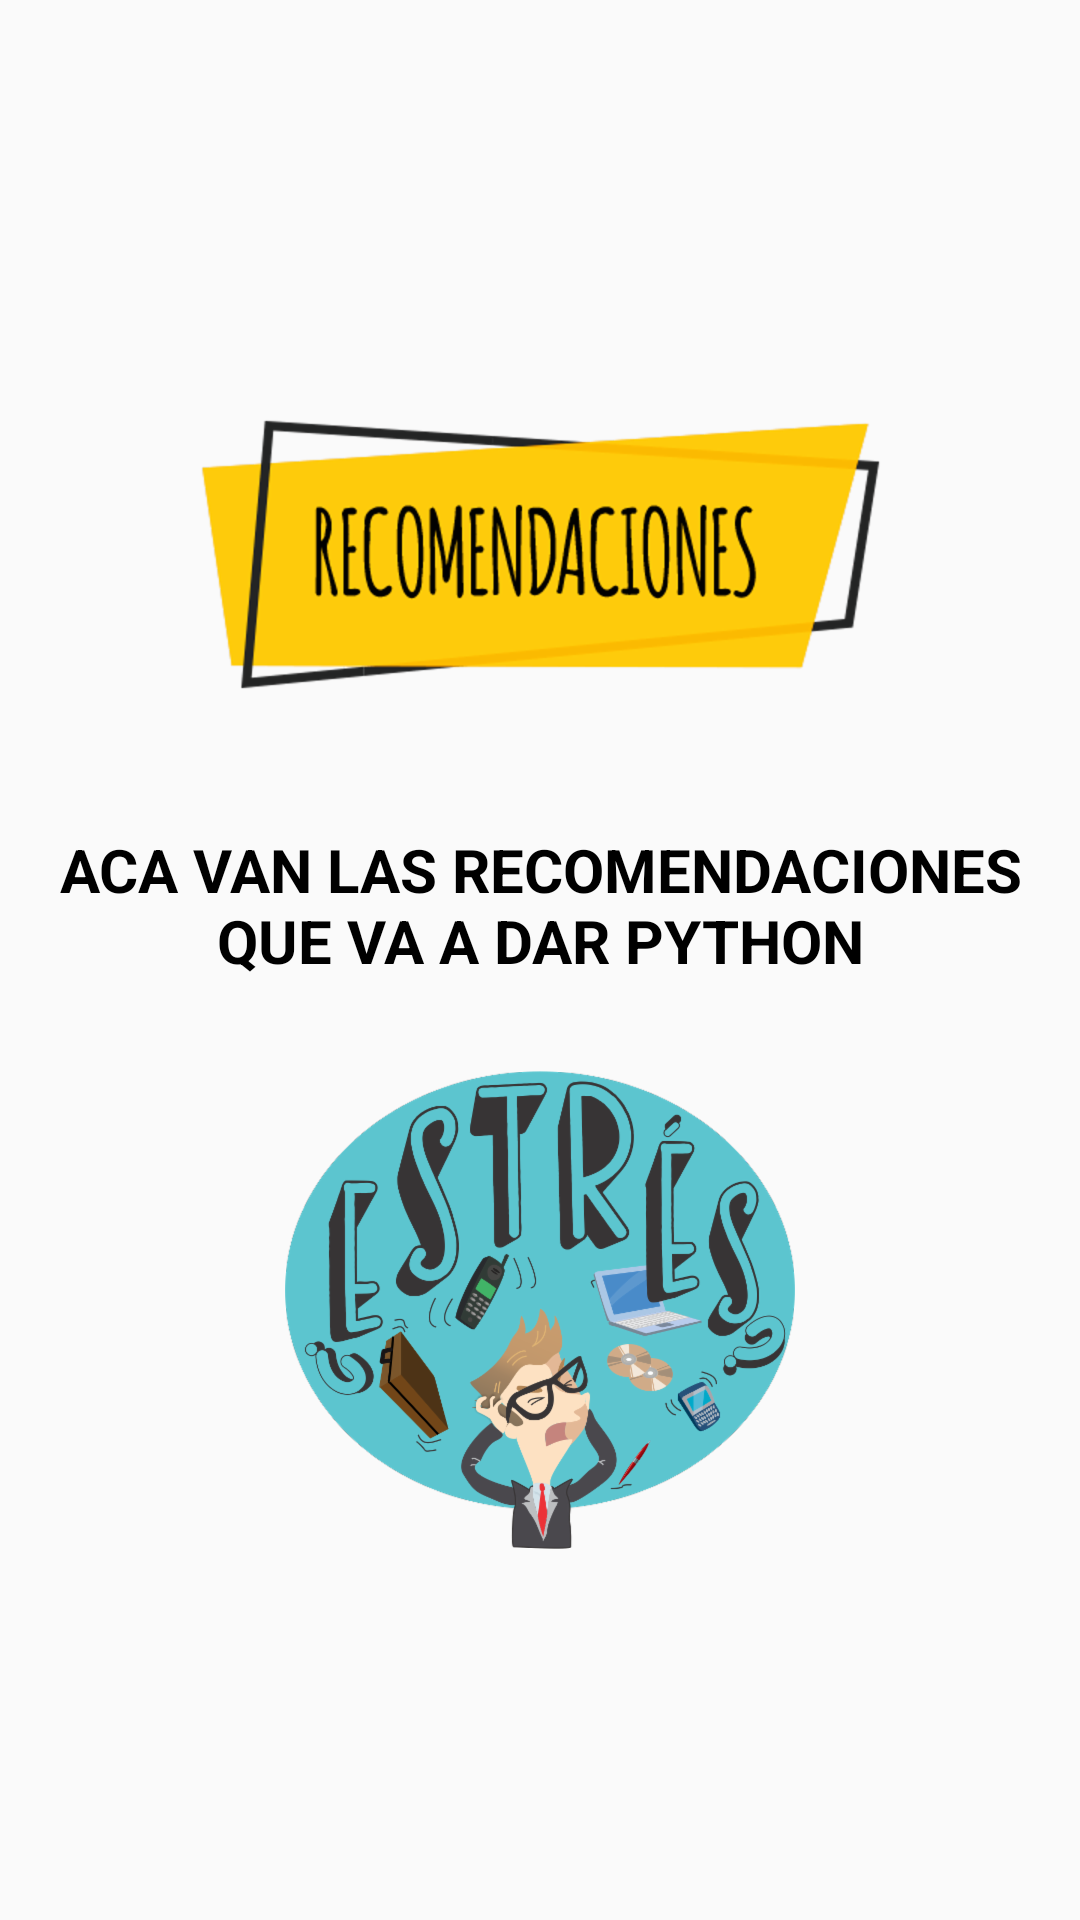

Write the Android layout XML for this screen, with the resource values it uses.
<!-- AndroidManifest.xml: application theme AppTheme -->
<!-- res/layout/fragment_resultados.xml -->
<?xml version="1.0" encoding="utf-8"?>
<FrameLayout xmlns:android="http://schemas.android.com/apk/res/android"
    xmlns:tools="http://schemas.android.com/tools"
    android:layout_width="match_parent"
    android:layout_height="match_parent"
    tools:context=".Fragments.FragmentResultados">

    <LinearLayout
        android:layout_width="match_parent"
        android:layout_height="match_parent"
        android:orientation="vertical"
        android:gravity="center">
        <ImageView
            android:layout_width="wrap_content"
            android:layout_height="wrap_content"
            android:src="@drawable/recomendaciones"
            android:layout_marginBottom="30dp">
        </ImageView>
        <TextView
            android:id="@+id/txtResult"
            android:layout_width="wrap_content"
            android:layout_height="wrap_content"
            android:text="ACA VAN LAS RECOMENDACIONES QUE VA A DAR PYTHON"
            android:layout_marginBottom="30dp"
            android:layout_marginHorizontal="10dp"
            android:textStyle="bold"
            android:textSize="20sp"
            android:textAlignment="center"
            android:layout_gravity="center_horizontal"
            android:textColor="#000">
        </TextView>
        <ImageView
            android:id="@+id/image_type"
            android:layout_width="wrap_content"
            android:layout_height="wrap_content"
            android:src="@drawable/type_1">

        </ImageView>

    </LinearLayout>

</FrameLayout>
<!-- resources referenced by this layout -->
<resources>
  <!-- drawable recomendaciones: png bitmap (drawable-hdpi, 28344 bytes) -->
  <!-- drawable type_1: png bitmap (drawable-hdpi, 47697 bytes) -->
  <style name="AppTheme" parent="Theme.AppCompat.Light.DarkActionBar">
          
          <item name="colorPrimary">@color/colorPrimary</item>
          <item name="colorPrimaryDark">@color/colorPrimaryDark</item>
          <item name="colorAccent">@color/colorAccent</item>
      </style>
  <color name="colorPrimary">#619648</color>
  <color name="colorPrimaryDark">#003d00</color>
  <color name="colorAccent">#619648</color>
</resources>
